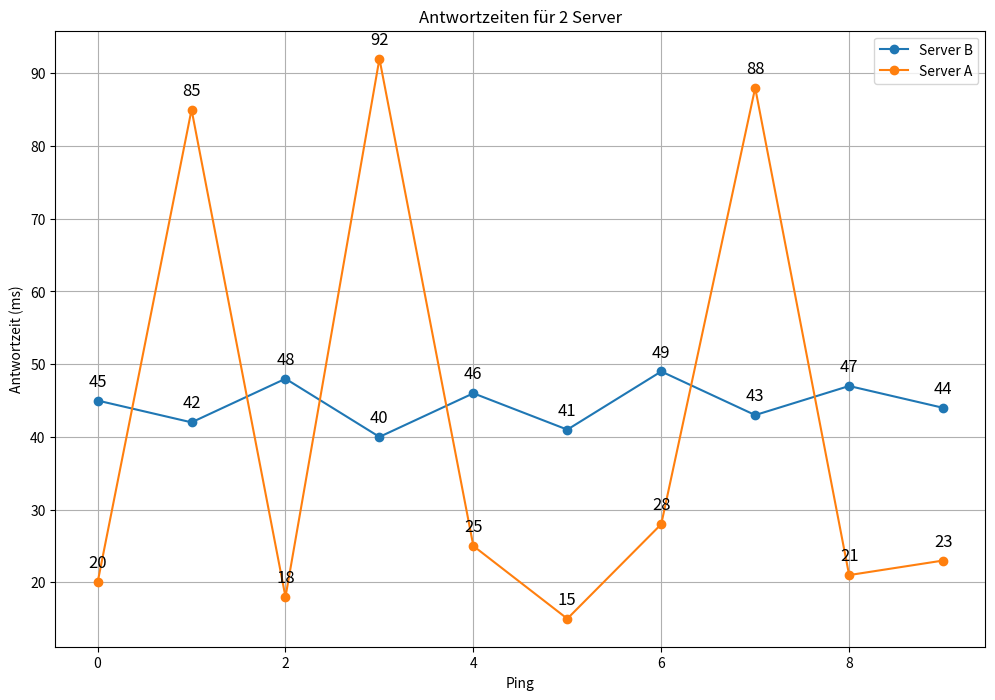

Recreate this plot in Python.
# Import zusätzlicher Module 
import matplotlib.pyplot as plt
import math as m
import random as rd

# Blaupause für unsere Server / Antwortzeit-Struktur
class Server:
    alle_server = [] # Leere Liste anlegen in der wir alle Server ablegen
    # Der Konstruktor - hier "bauen" wir jedes Objekt
    def __init__(self, name: str, antwortzeiten: list[int]) -> None: # Diese Werte müssen "mitgeliefert" werden.
        self.name = name
        self.antwortzeiten = antwortzeiten
        # Diese Attribute werden erst innerhalb der Klasse zugewiesen/erstellt
        self.mittelwert = self.berechne_mittelwert()
        self.median = self.berechne_median()
        self.varianz = self.berechne_varianz()
        self.standardabweichung = self.berechne_standardabweichung()
        # Hier wird die Liste mit den konstruierten Objekten (Servern) gefüllt (jedes Objekt angehängt)
        Server.alle_server.append(self)
        
    @classmethod # Klassenmethode, damit wir außerhalb der Klasse auf die Funktion zugreifen können, ohne einzelne Objekte zuweisen zu müssen (betrachtet in unserem Fall dann alle konstruierten Objekte).
    def zeige_besten_server(cls):
        if cls.alle_server: # Wir führen die Funktion nur aus, wenn "alle_server" auch einen Wert hat und nicht leer ist.
            schnellster = min(cls.alle_server, key=lambda server: server.mittelwert) # Lambda ist eine "Platzhalter"- bzw. "Einwegfunktion"
            zuverlaessigster = min(cls.alle_server, key=lambda server: server.standardabweichung)
            
            print(f"\nBester Schnitt: {schnellster.name} ({schnellster.mittelwert:.2f}ms)")
            print(f"Konstantester:  {zuverlaessigster.name} (StdAbw: {zuverlaessigster.standardabweichung:.2f})")
        
    # Mittelwert berechnen ([Summe aller Werte] / [Gesamtzahl Iterationen])
    def berechne_mittelwert(self):
        # 1. Summe aller Elemente:
        # ALTERNATIV: summe = sum(self.antwortzeiten)
        summencontainer = 0 # Wir legen eine neue Variable, der wir Schritt für Schritt Werte addieren können.
        
        for x in self.antwortzeiten: # for-Schleife für jedes Element (x) wird Schritt für Schritt operiert, bis alle x-Elemente abgearbeitet sind.
            summencontainer += x # Hier wird in jedem Schritt das aktuelle x-Element aufaddiert.
            
        # 2. Summe durch Anzahl Elemente teilen:
        mittelwert = summencontainer / len(self.antwortzeiten) # Gesamtsumme wird dann durch die Anzahl der Elemente geteilt.
        return mittelwert

    # Median berechnen (Liste sortieren und den Wert in der Mitte finden)
    def berechne_median(self):
        sortierte_liste = sorted(self.antwortzeiten) # Liste wird in aufsteigende Reihenfolge sortiert und in eine neue Variable verpackt.
        if len(self.antwortzeiten) % 2 != 0: # Modulo Operator '%' prüft, ob es einen "Rest" gibt.
            mitte: int = int(len(self.antwortzeiten) / 2) # Wir identifizieren die Mitte (/-Operation rundet auf bei Umwandlung zu int).
            median = sortierte_liste[mitte]
            
        else: # Falls die Liste eine gerade Anzahl an Elementen hat, haben wir 2 Stellen in der Mitte.
            mitte: int = int(len(self.antwortzeiten) / 2)
            rechts = sortierte_liste[mitte] # Wir geben an "rechts" den Wert aus dem Index "mitte"
            links = sortierte_liste[mitte-1] # Wir geben an "links" den Wert um -1 verschoben.
            median = (rechts + links) / 2 # Mittelwert der 2 Stellen
        return median
    
    # Varianz berechnen
    def berechne_varianz(self):
        var = 0 # Varianz wird erstmal auf '0' gesetzt, damit wir keinen Unbound-Fehler bekommen
        for x in self.antwortzeiten:
            var += (x - self.mittelwert)**2 # Wir ziehen von jedem Element den Mittwelwert ab, quadrieren dann und addieren anschließend alles.
        varianz = ((var) / len(self.antwortzeiten)) # Populationsvarianz (Grundgesamtheit) / Stichprobenvarianz = (n - 1)
        return varianz
    
    # Standardabweichung berechnen
    def berechne_standardabweichung(self):
        stdabw = m.sqrt(self.varianz) # Standardabweichung ist die Quadratwurzel der Varianz (hier ist das "math"-Modul notwendig)
        return stdabw
    
    # Ausgabefunktion der Statistiken  
    def print_data(self):
        print(f"\n---| Statistik für {self.name} |---")
        
        # Formatierung: '20' Zeichen Platz frei halten, danach der Wert gerundet auf 2 Stellen
        print(f"{'Mittelwert:':20} {self.mittelwert:>8.2f} ms") # '>' = rechtsbündig, '8' = Breite für die Werte
        print(f"{'Median:':20} {self.median:>8.2f} ms")
        print(f"{'Varianz:':20} {self.varianz:>8.2f}")
        print(f"{'Standardbweichung:':20} {self.standardabweichung:>8.2f}")
        
    @classmethod
    def print_all_data(cls):
        if cls.alle_server: # Optionale Überprüfung, ob überhaupt Daten in "alle_server" sind. Nur dann wird ausgeführt
            for server in cls.alle_server:
                server.print_data()
    
    # Klassenmethode für das Erstellen der Diagramme
    @classmethod
    def plot_auswahl(cls, auswahl_liste: list): # Erwartet Übergabe einer Liste von Elementen
        plt.figure(figsize=(12, 8))
        if auswahl_liste == []: # Bedingung, wenn die Liste leer sein sollte
            for server in cls.alle_server:
                plt.plot(server.antwortzeiten, label=server.name, marker='o')
                # Annotation der Werte für alle Objekte leicht angepasst
                for i, value in enumerate(server.antwortzeiten):
                    plt.text(i, value +4, str(value), ha='center', fontsize=10)
            plt.title(f"Antwortzeiten für {len(cls.alle_server)} {cls.__name__}")
        else:
            for server in auswahl_liste: # Hier werden dann nur die Elemente aus der übergebenen Liste berücksichtigt
                plt.plot(server.antwortzeiten, label=server.name, marker='o')
                # Annotation der Werte innerhalb der anderen for-Schleife
                for i, value in enumerate(server.antwortzeiten):
                    plt.text(i, value +2, str(value), ha='center', fontsize=12)
            plt.title(f"Antwortzeiten für {len(auswahl_liste)} {cls.__name__}")

        # Feste Diagramm-Teile werden nur einmal außerhalb der Schleifen konstruiert
        plt.xlabel("Ping")
        plt.ylabel("Antwortzeit (ms)")
        plt.legend()
        plt.grid(True)
        plt.show()

# Hilfsfunktion zum Erstellen einer "zufälligen" Liste            
def zufalls_zeiten():
    zufallszeiten: list[int] = [rd.randint(10, 300) for _ in range(10)]
    return zufallszeiten

# Objekte nach Klassen-Blaupause "konstruieren/füttern":           
server_a = Server("Server A", [20, 85, 18, 92, 25, 15, 28, 88, 21, 23])
server_b = Server("Server B", [45, 42, 48, 40, 46, 41, 49, 43, 47, 44])
# Optionale bzw. zusätzliche Server zur Veranschaulichung
#file_server = Server("File Server", zufalls_zeiten())
#dns_server = Server("DNS Server", zufalls_zeiten())
#cloud_server = Server("Cloud Server", zufalls_zeiten())


# Was hier drüber passiert ist IMMER da, auch wenn ich dieses Programm an anderer Stelle importiere/nutze.
if __name__ == "__main__": # Alles ab hier wird nur IN diesem Programm ausgeführt.
    Server.print_all_data()
    Server.zeige_besten_server()
    #Server.plot_auswahl([]) # Bei leerer Liste (ohne Auswahl werden alle Server geplottet)
    Server.plot_auswahl([server_b, server_a])
